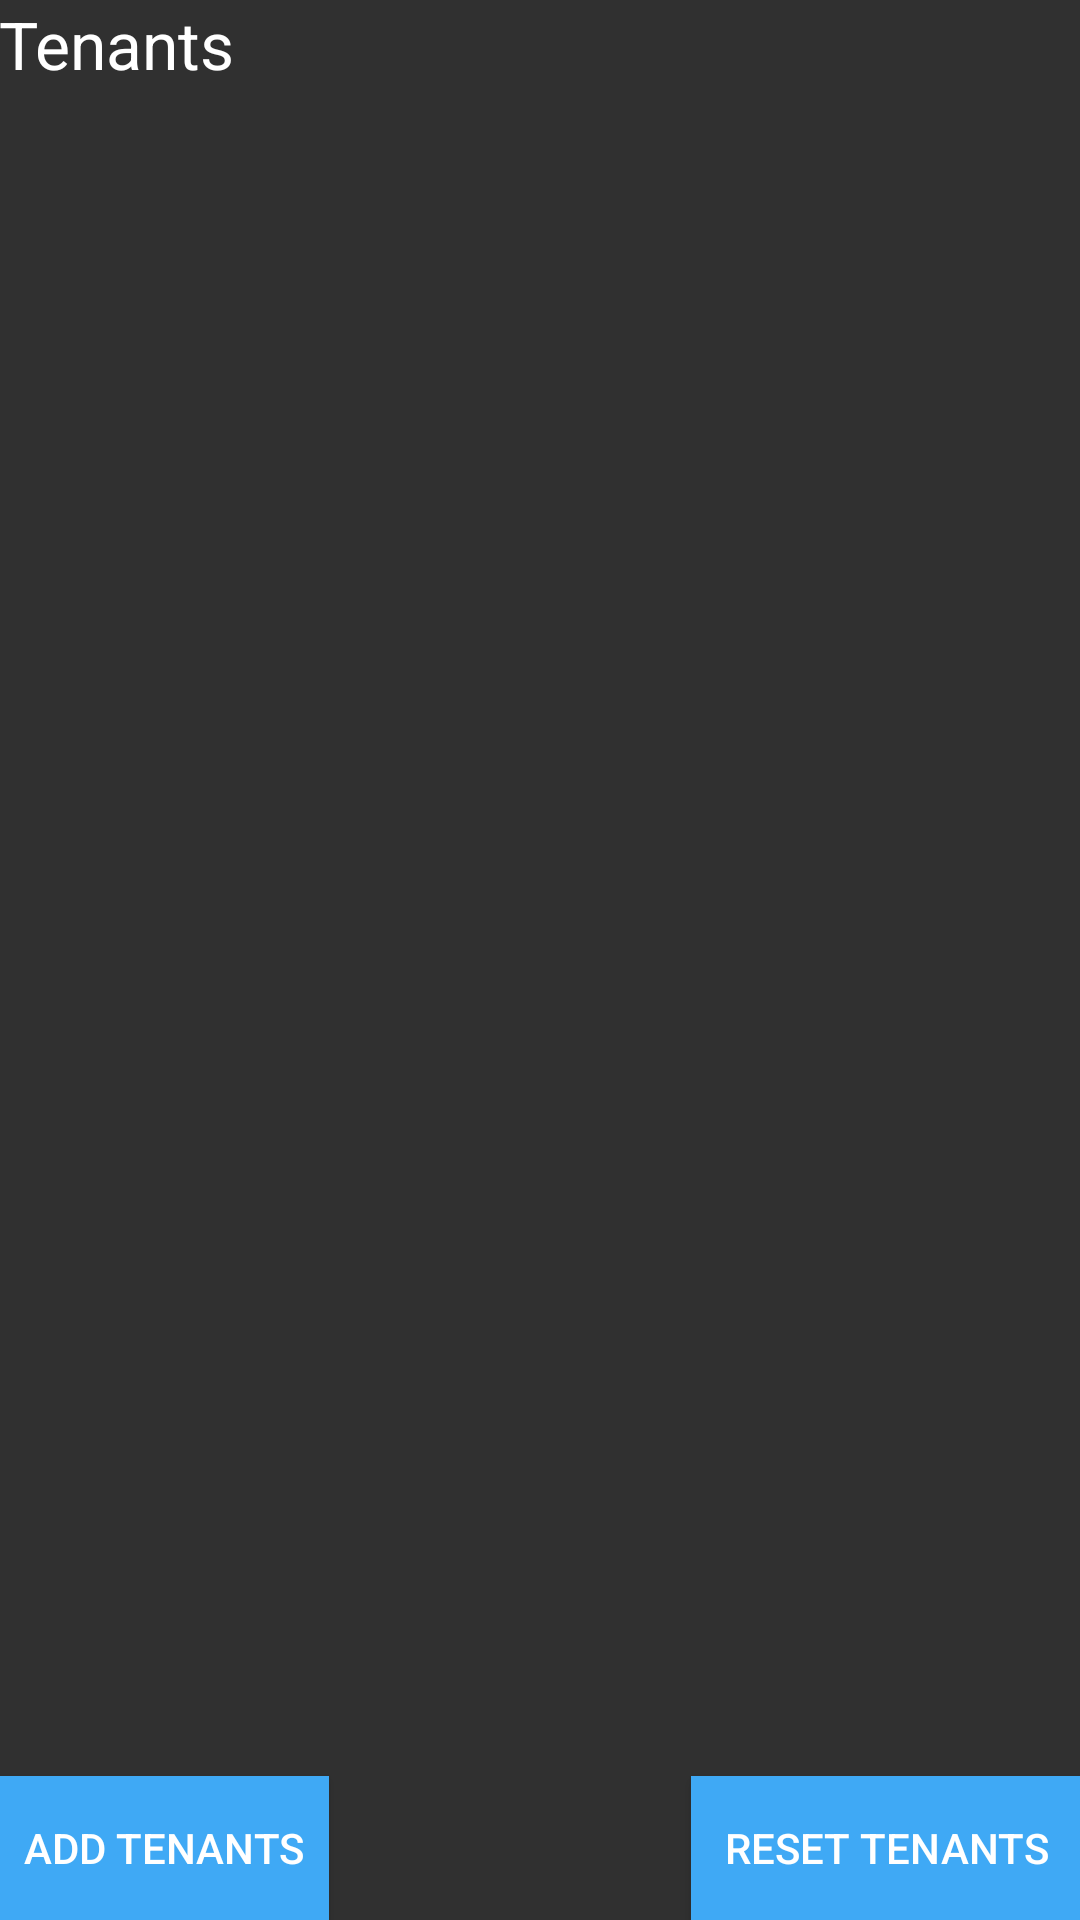

Write the Android layout XML for this screen, with the resource values it uses.
<!-- AndroidManifest.xml: application theme AppTheme -->
<!-- res/layout/activity_manage_tenants.xml -->
<android.support.v4.widget.DrawerLayout xmlns:android="http://schemas.android.com/apk/res/android"
    xmlns:tools="http://schemas.android.com/tools"
    android:id="@+id/activity_manage_tenants"
    android:layout_width="match_parent"
    android:layout_height="match_parent" >

	<RelativeLayout
	    android:layout_width="match_parent"
	    android:layout_height="match_parent"
	    android:paddingBottom="@dimen/activity_vertical_margin"
	    android:paddingLeft="@dimen/activity_horizontal_margin"
	    android:paddingRight="@dimen/activity_horizontal_margin"
	    android:paddingTop="@dimen/activity_vertical_margin"
	    tools:context="activityfiles.ManageTenantsActivity" >
	
	    <TextView
	        android:id="@+id/ManageTenantsHeading"
	        android:layout_width="match_parent"
	        android:layout_height="25dp"
	        android:layout_centerHorizontal="true"
	        android:text="Tenants"
	        android:textAppearance="?android:attr/textAppearanceLarge" />
	
	    <ScrollView
	        android:id="@+id/scrollForManageTenants"
	        android:layout_width="fill_parent"
	        android:layout_height="fill_parent"
	        android:layout_alignTop="@+id/ManageTenantsHeading"
	        android:layout_marginBottom="70dp"
	        android:layout_marginTop="30dp"
	        android:fillViewport="true" >
	
	        <TableLayout
	            android:id="@+id/tenantbuttons"
	            android:layout_width="match_parent"
	            android:layout_height="match_parent"
	            android:layout_alignBottom="@+id/AddTenants"
	            android:layout_centerHorizontal="true" >
	
	        </TableLayout>
	    </ScrollView>
	
	    <Button
	        android:id="@+id/AddTenantsButton"
	        style="@style/centerBlueButton"
	        android:layout_width="110dp"
	        android:layout_height="wrap_content"
	        android:layout_alignLeft="@+id/scrollForManageTenants"
	        android:layout_alignParentBottom="true"
	        android:text="Add Tenants" />
	
	    <Button
	        android:id="@+id/ResetTenantsButton"
	        style="@style/centerBlueButton"
	        android:layout_width="130dp"
	        android:layout_height="wrap_content"
	        android:layout_alignBaseline="@+id/AddTenantsButton"
	        android:layout_alignBottom="@+id/AddTenantsButton"
	        android:layout_alignParentRight="true"
	        android:text="Reset Tenants" />
	
	</RelativeLayout>
	
    <ListView
       android:id="@+id/navList"
       style="@style/menuBar" />

</android.support.v4.widget.DrawerLayout>
<!-- resources referenced by this layout -->
<resources>
  <style name="centerBlueButton">
          <item name="android:layout_width">100dp</item>
          <item name="android:layout_height">wrap_content</item>
          <item name="android:layout_marginTop">200dp</item>
          <item name="android:layout_centerHorizontal">true</item>
          <item name="android:background">#3fa9f5</item>
      </style>
  <style name="menuBar">
          <item name="android:textColorHint">#ffffff</item>
          <item name="android:background">#000000</item>
          <item name="android:layout_width">200dp</item>
          <item name="android:layout_height">match_parent</item>
          <item name="android:layout_gravity">left|start</item>
      </style>
  <style name="AppTheme" parent="AppBaseTheme">
          
      </style>
  <style name="AppBaseTheme" parent="android:Theme.Light">
          
      </style>
</resources>
